6-way image classification set "traffic_sign_dataset" from GitHub (manelpuig/my_rUBot_mecanum); label vocabulary: forbidden, give way, left, nothing, right, stop.

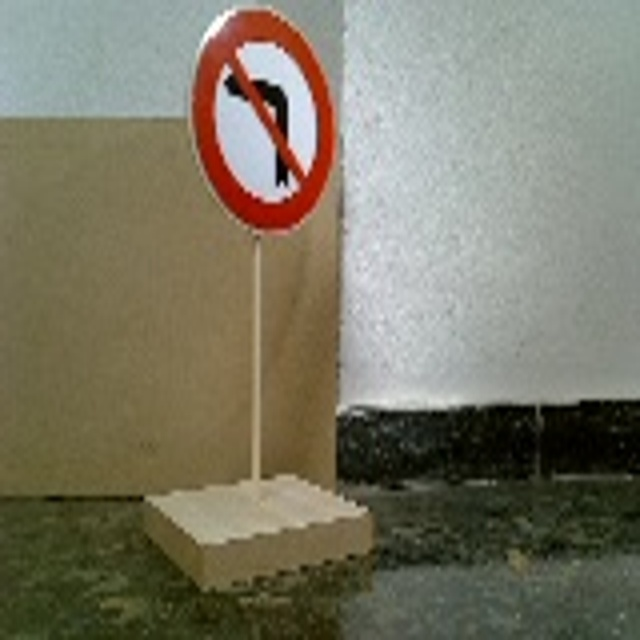
Label: left

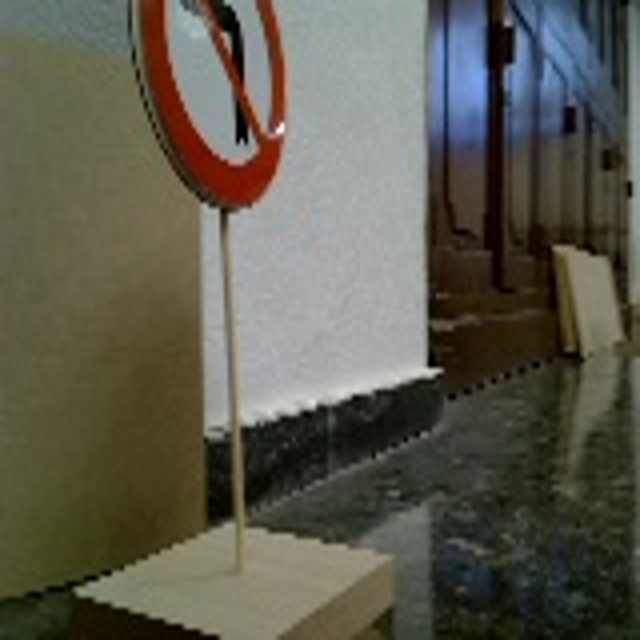
Label: left

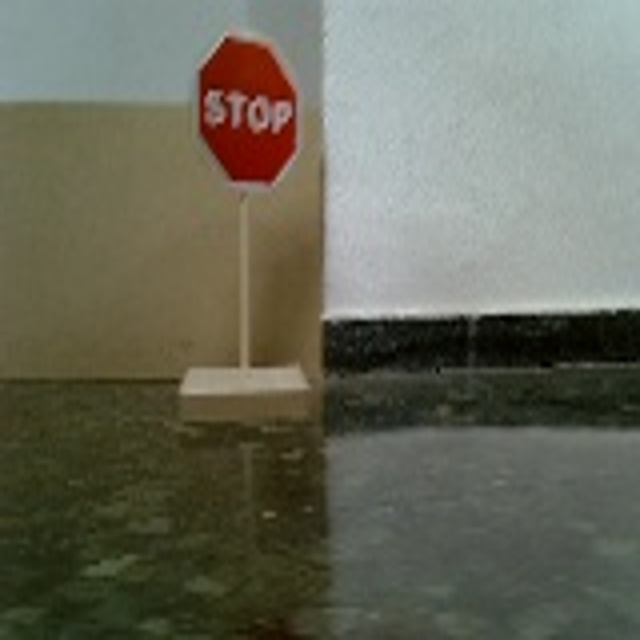
Label: stop

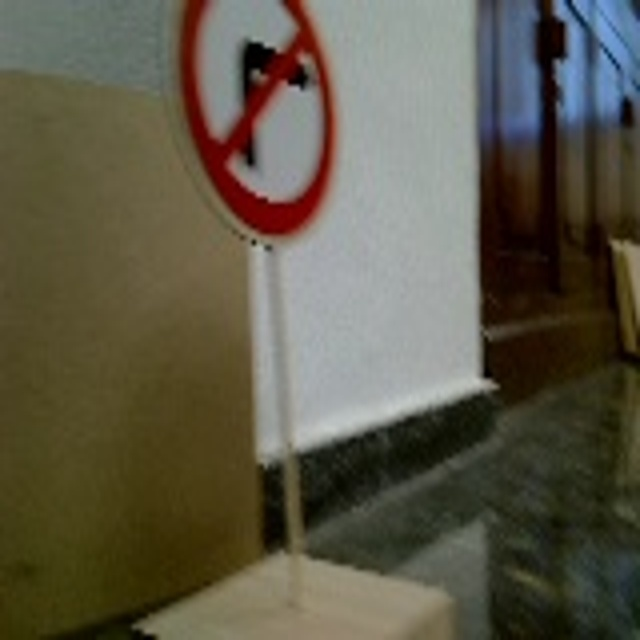
Label: right

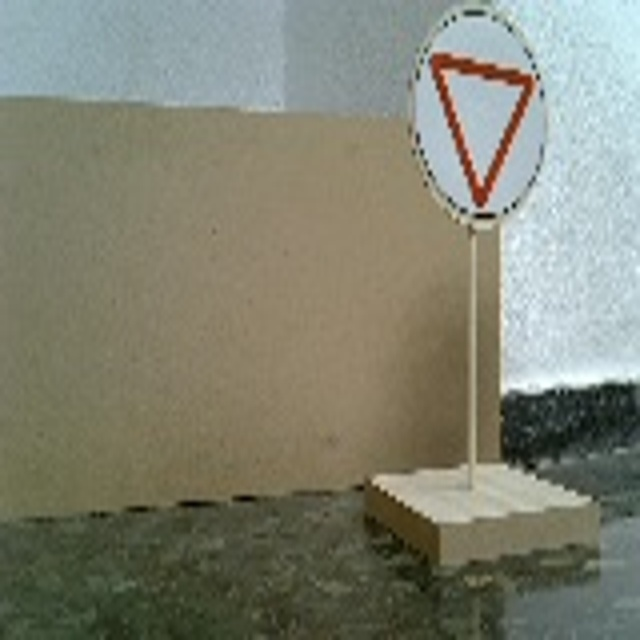
Label: give way

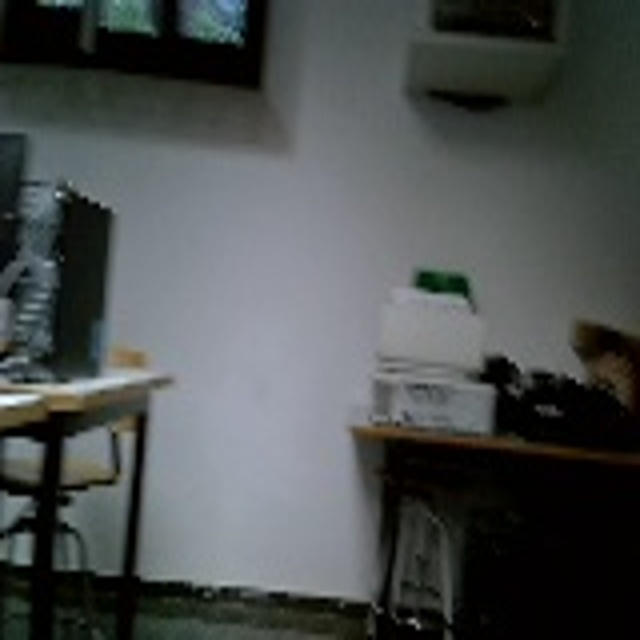
Label: nothing
